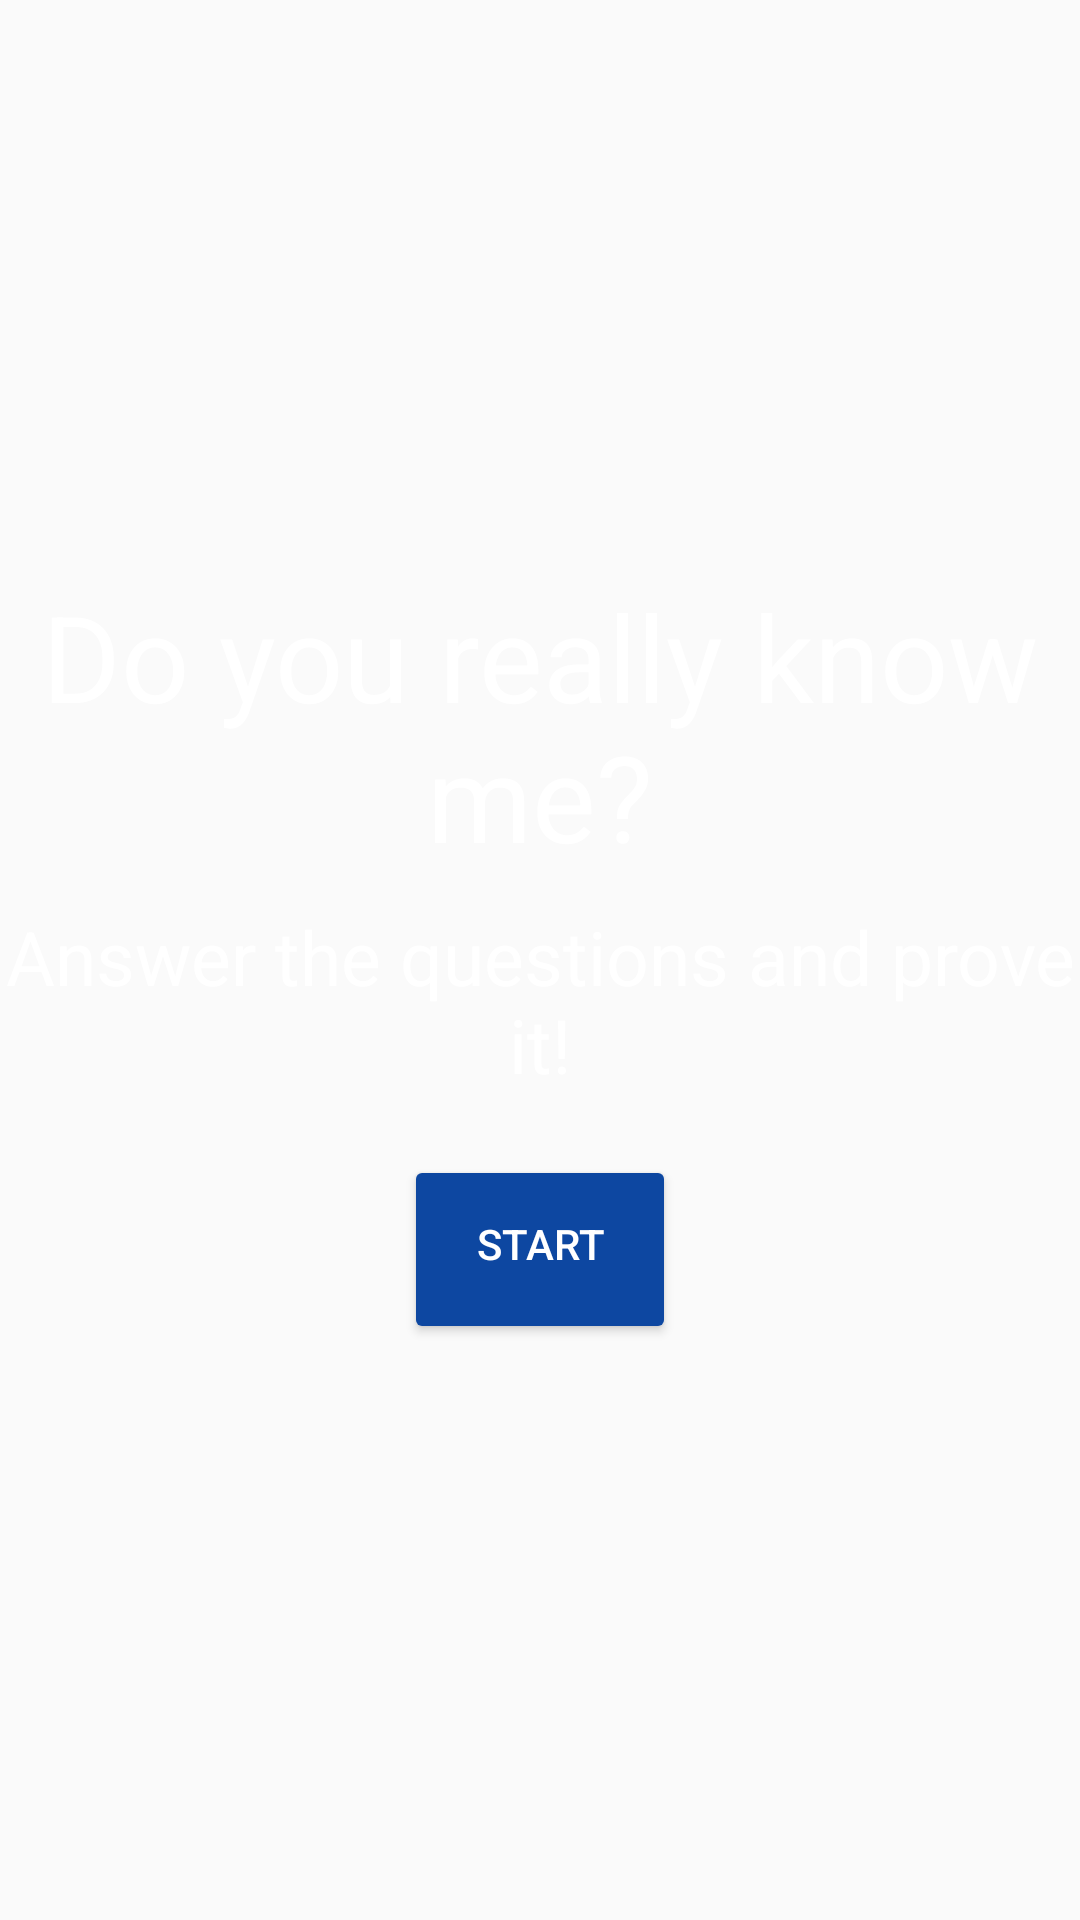

Produce the Android XML layout that renders to this screen, including the resource entries it uses.
<!-- AndroidManifest.xml: application theme AppTheme -->
<!-- res/layout/fragment_start_game.xml -->
<LinearLayout xmlns:android="http://schemas.android.com/apk/res/android"
    xmlns:tools="http://schemas.android.com/tools"
    android:layout_width="match_parent"
    android:layout_height="match_parent"
    android:orientation="vertical"
    android:gravity="center"
    tools:context="com.example.android.doyoureallyknowme.StartGameFragment">

    <TextView
        android:layout_width="wrap_content"
        android:layout_height="wrap_content"
        android:textSize="@dimen/ts_main_title"
        android:text="@string/tv_startGame_title"
        android:layout_marginBottom="@dimen/margin_medium"
        android:textAlignment="center"/>
    <TextView
        android:layout_width="wrap_content"
        android:layout_height="wrap_content"
        android:textSize="@dimen/ts_main_subtitle"
        android:text="@string/tv_startGame_subtitle"
        android:layout_marginBottom="@dimen/margin_big"
        android:textAlignment="center"/>
    <Button
        android:id="@+id/btn_settingEnd_next"
        android:layout_width="wrap_content"
        android:layout_height="wrap_content"
        android:text="@string/startgame_btnstart"/>

</LinearLayout>
<!-- resources referenced by this layout -->
<resources>
  <dimen name="margin_big">20dp</dimen>
  <dimen name="margin_medium">10dp</dimen>
  <dimen name="ts_main_subtitle">25sp</dimen>
  <dimen name="ts_main_title">40sp</dimen>
  <string name="startgame_btnstart">start</string>
  <string name="tv_startGame_subtitle">Answer the questions and prove it!</string>
  <string name="tv_startGame_title">Do you really know me?</string>
  <style name="AppTheme" parent="Theme.AppCompat.Light.DarkActionBar">
          <item name="colorPrimary">@color/colorPrimary</item>
          <item name="colorPrimaryDark">@color/colorPrimaryDark</item>
          <item name="colorAccent">@color/colorSecondary</item>
          <item name="colorButtonNormal">@color/colorPrimaryDark</item>
          <item name="radioButtonStyle">@style/questionRadioButtonStyle</item>
          <item name="checkboxStyle">@style/questionCheckBoxStyle</item>
          <item name="android:textColor">@color/colorText</item>
          <item name="buttonStyle">@style/buttonStyle</item>
      </style>
  <color name="colorPrimary">#0069c0</color>0d47a1
  <color name="colorPrimaryDark">#0d47a1</color>
  <color name="colorSecondary">#ffff56</color>
  <style name="questionRadioButtonStyle" parent="@android:style/Widget.CompoundButton.RadioButton">
          <item name="android:textSize">@dimen/ts_answer</item>
          <item name="android:textColor">@color/colorText</item>
          <item name="android:padding">@dimen/margin_medium</item>
      </style>
  <style name="questionCheckBoxStyle" parent="@android:style/Widget.CompoundButton.CheckBox">
          <item name="android:textSize">@dimen/ts_answer</item>
          <item name="android:textColor">@color/colorText</item>
          <item name="android:padding">@dimen/margin_medium</item>
      </style>
  <color name="colorText">#ffffff</color>
  <style name="buttonStyle" parent="Base.Widget.AppCompat.Button">
          <item name="android:paddingTop">20dp</item>
          <item name="android:paddingBottom">24dp</item>
          <item name="android:paddingLeft">24dp</item>
          <item name="android:paddingRight">24dp</item>
          <item name="android:textColor">@color/colorTextOnSecondary</item>
      </style>
  <dimen name="ts_answer">26sp</dimen>
  <color name="colorTextOnSecondary">#ffffff</color>
</resources>
